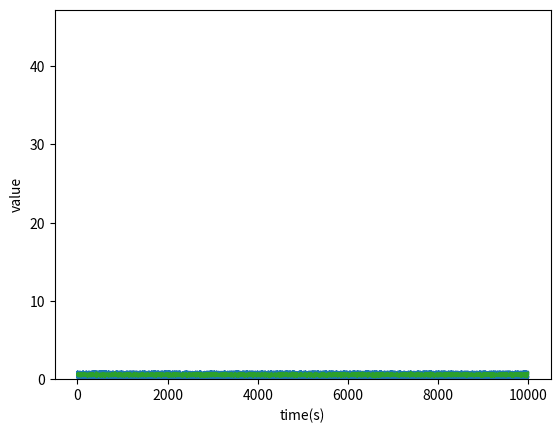

Reproduce this figure in Python.
import numpy as np
import matplotlib as mpl
import matplotlib.pyplot as plt


samples = 10000 
# creating a roughly uniform distribution with np.random
x = np.random.rand(samples)
plt.xlabel('time(s)')
plt.ylabel('value')
plt.plot(x)
plt.show()
plt.hist(x, bins = int(samples/10))
plt.show()

# adding each of the datapoints together of a number of uniform distributions gives you a gausian distribution
x = np.random.rand(samples)
numberOfDistributions = 10
for _ in range(0,numberOfDistributions):
    x = np.add(x,  np.random.rand(samples))
x = x/numberOfDistributions # normalise
plt.xlabel('time(s)')
plt.ylabel('value')
plt.plot(x)
plt.show()

plt.hist(x, bins = int(samples/10))
plt.show()

